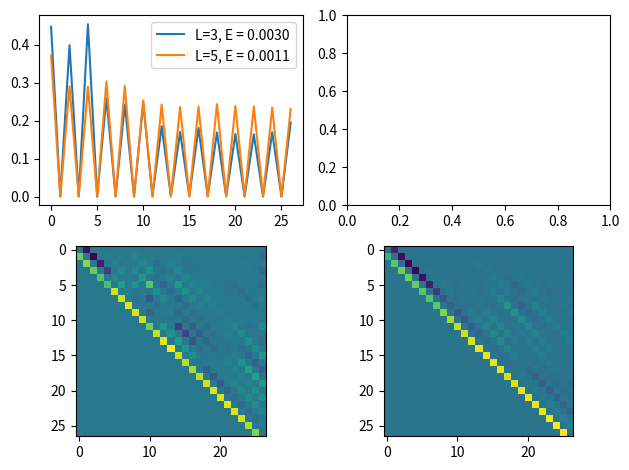

Write the Python code that produced this figure.
import numpy as np
import cmath as cm
import matplotlib.pyplot as plt
import pandas as pd
import scipy.sparse as sci
from scipy.linalg import qr
from scipy.sparse.linalg import eigs
from scipy.sparse import csr_matrix
from scipy.sparse.linalg import eigsh, eigs, LinearOperator
from scipy.sparse import issparse
#import scipy

#import scipy

# PARAMETERS TO DEFINE IN HAMILTONIAN
J = 1
phi = 0 * np.pi/6  # PHASE FACTOR
f = .1
L = 4 # SYSTEM SIZE
#gamma = 1  # DETERMINES HERMICITY

w = np.exp((2 * np.pi * 1.j)/3)  # For defining Sigma operator


sigma = [
    [1, 0, 0],
    [0, w, 0],
    [0, 0, w**2]
]

clock = [  # TAU SQUARED
    [0, 0, 1],
    [1, 0, 0],
    [0, 1, 0]
]

I = [
    [1, 0, 0],
    [0, 1, 0],
    [0, 0, 1]
]

# CONVERT MATRICES INTO NP MATRICES

# np_SIG = np.array(sigma, dtype=np.complex128)  # Sigma operator
# np_CLK = np.array(clock, dtype=np.complex128)  # Clock operator
# np_I = np.array(I, dtype=np.complex128)  # Identity operator

np_SIG = sci.csr_matrix(sigma, dtype=np.complex128)  # Sigma operator
np_CLK = sci.csr_matrix(clock, dtype=np.complex128)  # Clock operator
np_I = sci.csr_matrix(I, dtype=np.complex128)  # Identity operator

'''

HAMILTONIAN CONSTRUCTION

'''




# [I, tau, I, I] --> I (x) tau (x) I (x) I

def tensor_product(array, length):  # Calculates tensor product of all matrices needed

    #final_matrix = np.zeros((3, 3), dtype=complex)
    for i in range(length):
        if i == 0:
            final_matrix = array[i]
            #print(final_matrix)
        else:
            # final_matrix = np.kron(final_matrix, array[i])
            final_matrix = sci.kron(final_matrix, array[i])
    return final_matrix


#print(-1*tensor_product([np.conjugate(np_SIG.T), np_SIG], 2))    


def adding_matrixes_in_list(array, length):  #  Used in all terms
    # matrix = np.zeros((3**length, 3**length), dtype=np.complex128)
    matrix = sci.csr_matrix((3**length, 3**length), dtype=np.complex128)
    
    for i in range(len(array)):
        #print(len(array))
        matrix = matrix + array[i]

    return matrix


# NOTE: THE FOLLOWING IS THE HAMILTONIAN IN SIGMA BASIS


def term_one_SIGMA(length, Jay, PHI):

    #list = []
    #for k in range(length): # Initializes list to idententity operators
    #    list.append(np_I)
    list_2 = []  # Has all terms in a list
    SIG_dag = np_SIG.conjugate().T
    #SIG_dag = np.conjugate(np_SIG.T)
    # LIST OF DIFFERENT MATRICES ASSOCIATED WITH SITES CREATED HERE
    for i in range(length - 1):
        #for j in range(length): # Initializes list to idententity operators
        #    list[j] = np_I
        list = [np_I] * length  # Initializes list to identity operators

        list[i] = SIG_dag
        # if i == (length - 1):
        #     list[0] = np_x
        # else:
        list[i+1] = np_SIG

        list_2.append(tensor_product(list, length)) #  Performs tensor product and puts them in a list

    H_XX = -Jay * np.exp(PHI * 1.j) * adding_matrixes_in_list(list_2, length)

    return H_XX

def term_two_SIGMA(F, length):

    list = []
    #for k in range(length): # Initializes list to idententity operators
    #    list.append(np_I)

    list_2 = []  # Has all terms in a list

    for i in range(length):
        #for j in range(length): # Initializes list to idententity operators
        #    list[j] = np_I
        list = [np_I] * length  # Initializes list to identity operators
        list[i] = np_CLK  # Clock operator applied to Sigma operator
        list_2.append(tensor_product(list, length)) #  Performs tensor product and puts them in a list
    #print(list_2)
    CLOCK_SUM = -F * adding_matrixes_in_list(list_2, length)  # NOTE: SAEED DOES NOT HAVE A w PREFACTOR FOR THIS TERM

    #print('Clock Sum:')
    #print(CLOCK_SUM)
    return CLOCK_SUM

def Liovillan(Hamiltonian, size): #  Liovillan only applied to a matrix converted to vector
    ID = sci.eye(3**size, format='csr')
    Hamiltonian = sci.csr_matrix(Hamiltonian)
    S_1 = sci.kron(ID, Hamiltonian)
    S_2 = sci.kron((Hamiltonian.T), ID)
    #S_1 = np.kron(Hamiltonian, I)
    #S_2 = np.kron(I, Hamiltonian)
    #print(S_1)

    return (S_1+(-1*S_2))

def liouv_twisted(Hamiltonian, size):
    Hamiltonian  = sci.csr_matrix(Hamiltonian)
    ID = sci.eye(3**size, format='csr')
    S_1 = sci.kron(ID, Hamiltonian.conjugate().T)
    S_2 = sci.kron(Hamiltonian.T, ID)
    return (S_1+(-1*S_2))

def liouvillian_linop_twisted(Hamiltonian, size):
    """
    Return a LinearOperator that performs the commutator action on flattened operators:
        x -> (H @ M - M @ H).ravel(order='F')
    without building the full d^2 x d^2 superoperator.
    """
    #H = sci.csr_matrix(Hamiltonian)
    H = Hamiltonian.toarray()
    d = H.shape[0]
    def mv(x):
        # ensure x is a 1-D numpy array
        x = np.asarray(x, dtype=np.complex128).ravel()
        # reshape to (d,d) using the same order you use when flattening elsewhere
        M = x.reshape((d, d), order='F')   # use 'F' if you ravel(..., order='F')
        # ensure M is dense ndarray (needed to do M @ H where H is sparse)
        if issparse(M):
            M = M.toarray()
        # compute commutator; H is sparse so H.dot(M) returns dense ndarray
        left = H.conjugate().T @ M     # shape (d,d) dense
        right = M @ H       # shape (d,d) dense
        C = left - right
        return C.ravel(order='F')
    return LinearOperator((d*d, d*d), matvec=mv, dtype=np.complex128)


def grahm_schmidt(n, H, size):
    Lio = liouvillian_linop_twisted(H, size) 
    d = 3**size
    list = []
    list_squared = []  # FOR ALPHA^2 OPERATOR
    for i in range(size):
        list.append(np_I)
        list_squared.append(np_I)  # FOR ALPHA^2 OPERATOR
    list[0] = np_SIG
    list_squared[0] = (np_SIG.conjugate().T)  # FOR ALPHA^2 OPERATOR
    seeding = tensor_product(list, size).toarray().ravel(order = 'F')  # Converts to array for matrix operations
    seeding_squared = tensor_product(list_squared, size).toarray().ravel(order = 'F')  # FOR ALPHA^2 OPERATOR

    Q = [seeding/np.linalg.norm(seeding)]  # ORTHONORMAL BASIS
    Q_squared = [seeding_squared/np.linalg.norm(seeding_squared)]  # FOR ALPHA^2 OPERATOR
    v = seeding
    v_squared = seeding_squared
    for k in range(n):
        w = Lio.matvec(v)   # L sparse
        w_squared = Lio.matvec(v_squared)
        for q in Q:
            alpha =  np.vdot(q, w)   # inner product
            w = w - alpha * q           # sparse subtraction
        for q_squared in Q_squared:
            alpha_sq = np.vdot(q_squared, w_squared)
            w_squared = w_squared - alpha_sq * q_squared

        w = w / np.linalg.norm(w)
        w_squared = w_squared/np.linalg.norm(w_squared)
        Q.append(w)
        Q_squared.append(w_squared)
        v = w
        v_squared = w_squared
    #Q = [seeding/np.linalg.norm(seeding)] + Q
    #Q_squared = [seeding_squared/np.linalg.norm(seeding_squared)] + Q_squared
    l = len(Q)
    matrix_final = np.zeros((l,l), dtype=complex)  # FOR ALPHA OPERATOR
    matrix_final_squared = np.zeros((l,l), dtype=complex)  # FOR ALPHA^2 OPERATOR
    for j in range(l):
        c = Lio.matvec(Q[j])
        c_squared = Lio.matvec(Q_squared[j])
        for i in range(l):
            matrix_final[i, j] = np.vdot(Q[i], c)
            matrix_final_squared[i, j] = np.vdot(Q_squared[i], c_squared)
    return [matrix_final, matrix_final_squared]


def main_1():
    fig, ax = plt.subplots(2, 2)
    for i, l in enumerate([3, 5]):
        H = term_one_SIGMA(l, Jay=1, PHI = 0*np.pi/6) + term_two_SIGMA(0.1, l)
        Gamm = 0
        H = H + Gamm * H.conjugate().T
        n = 26
        matrix_final, matrix_final_squared = grahm_schmidt(n, H, l)
        ax[1][i].imshow(np.real(matrix_final_squared), cmap='viridis', interpolation='nearest')

        if Gamm != 0:
            A, U = np.linalg.eig(matrix_final_squared)
        else:
            A, U = np.linalg.eigh(matrix_final_squared)

        eig_vector = U[:, np.argmin(np.abs(A))]
        ax[0][0].plot(np.abs(eig_vector), label=f'L={l}, E = {A[np.argmin(np.abs(A))]:.4f}')
    ax[0][0].legend()

    plt.tight_layout()
    plt.show()

main_1()
